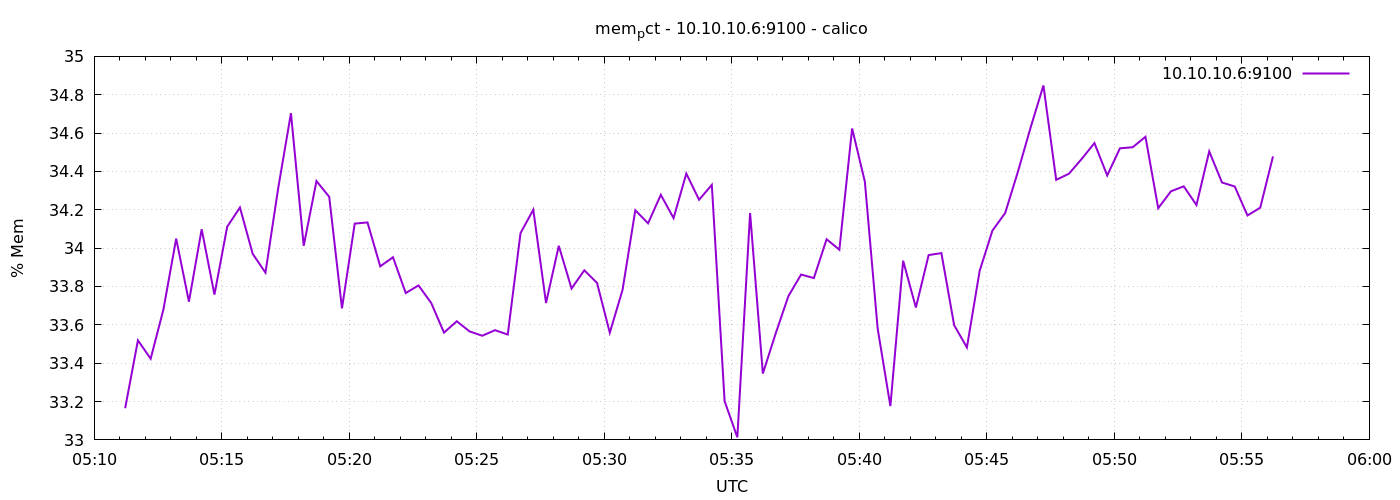

Values plotted in this chart, from the file beside it:
1776834673	33.16525269452716
1776834703	33.52
1776834733	33.42
1776834763	33.68
1776834793	34.05
1776834823	33.72
1776834853	34.1
1776834883	33.76
1776834913	34.11
1776834943	34.21
1776834973	33.97
1776835003	33.87
1776835033	34.31
1776835063	34.7
1776835093	34.01
1776835123	34.35
1776835153	34.27
1776835183	33.69
1776835213	34.13
1776835243	34.13
1776835273	33.91
1776835303	33.95
1776835333	33.77
1776835363	33.81
1776835393	33.71
1776835423	33.56
1776835453	33.62
1776835483	33.57
1776835513	33.54
1776835543	33.57
1776835573	33.55
1776835603	34.08
1776835633	34.2
1776835663	33.71
1776835693	34.01
1776835723	33.79
1776835753	33.88
1776835783	33.82
1776835813	33.56
1776835843	33.78
1776835873	34.2
1776835903	34.13
1776835933	34.28
1776835963	34.16
1776835993	34.39
1776836023	34.25
1776836053	34.33
1776836083	33.2
1776836113	33.01
1776836143	34.18
1776836173	33.35
1776836203	33.55
1776836233	33.75
1776836263	33.86
1776836293	33.84
1776836323	34.05
1776836353	33.99
1776836383	34.62
1776836413	34.35
1776836443	33.58
1776836473	33.18
... 30 more rows
